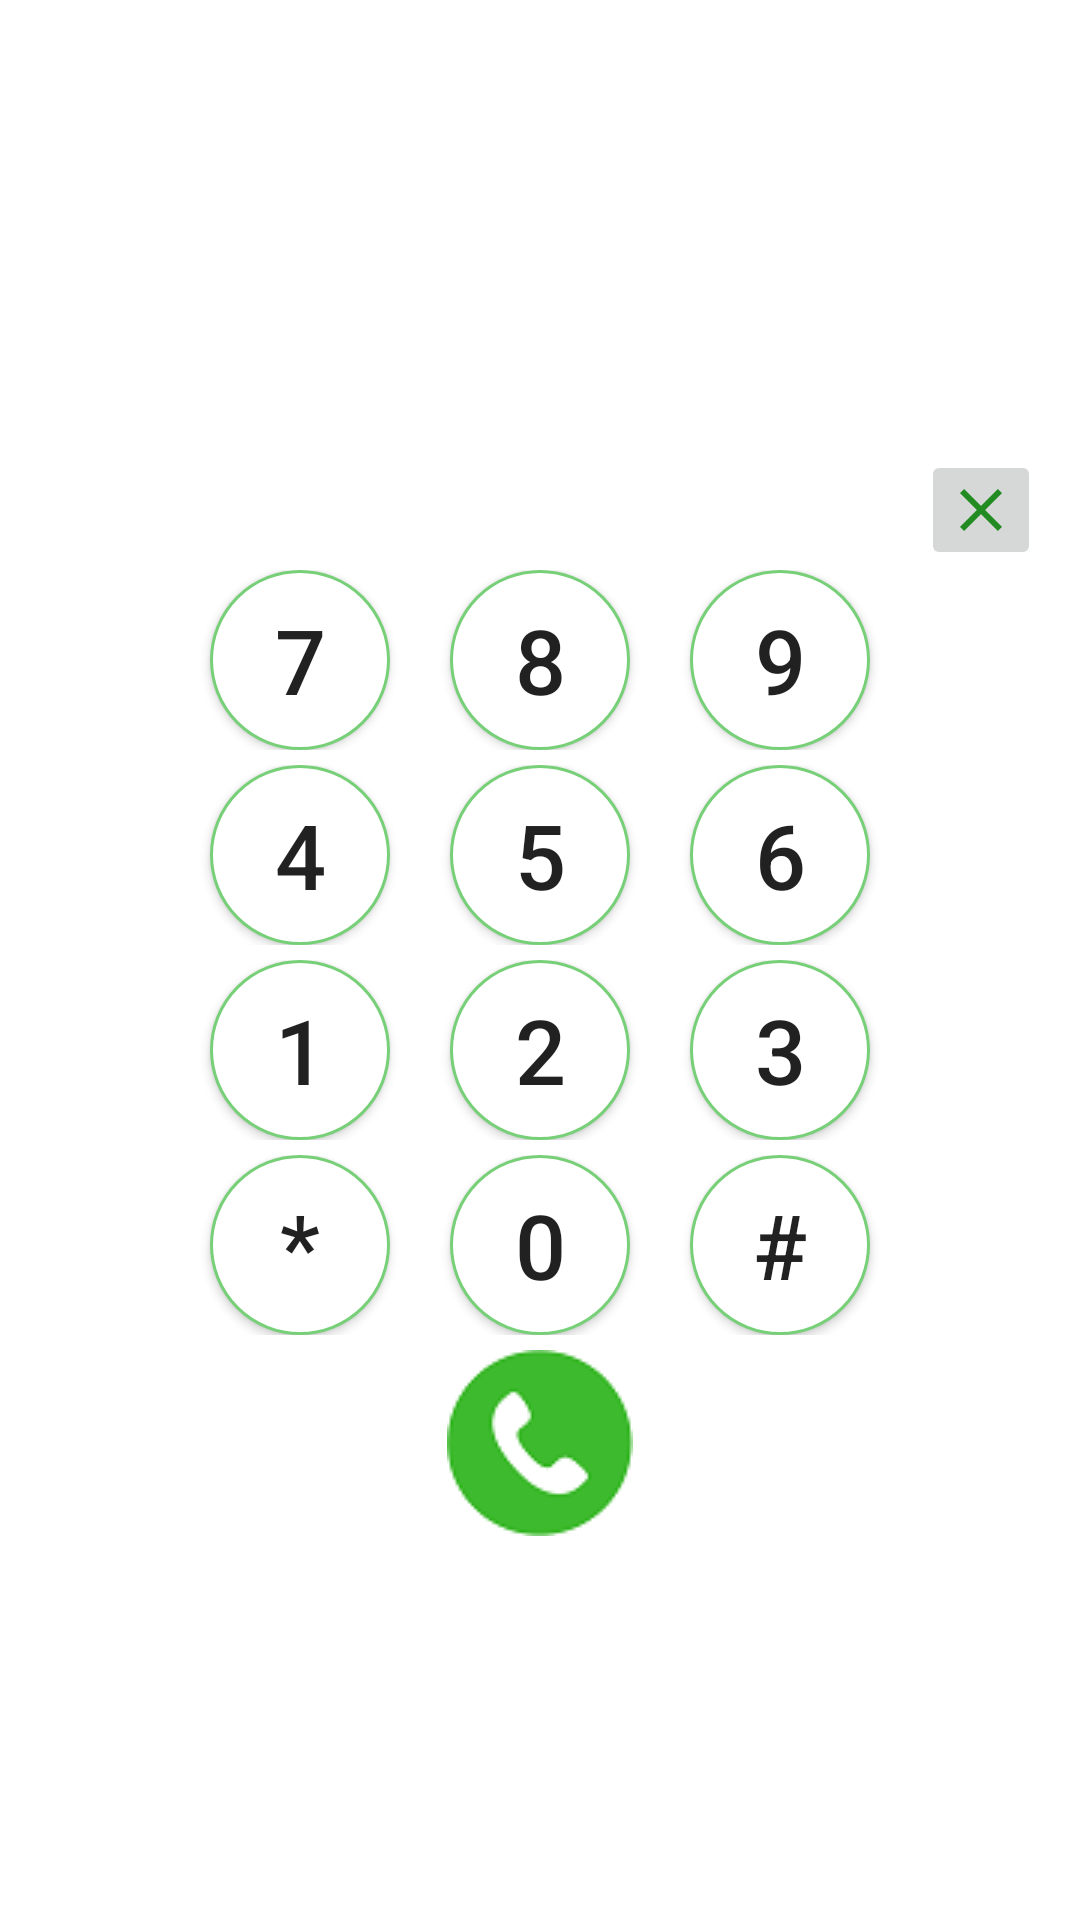

Layout XML and referenced resources for this Android screen:
<!-- AndroidManifest.xml: application theme AppTheme -->
<!-- res/layout/dienthoai_fragment.xml -->
<?xml version="1.0" encoding="utf-8"?>
<LinearLayout
    xmlns:android="http://schemas.android.com/apk/res/android" android:layout_width="match_parent"
    android:layout_height="match_parent"
    android:orientation="vertical"
    android:background="#fff"
    >

    <android.support.v7.widget.RecyclerView
        android:id="@+id/rvcuocgoiganday"
        android:layout_width="match_parent"
        android:layout_height="150dp"
       >

    </android.support.v7.widget.RecyclerView>
    <LinearLayout
        android:layout_width="match_parent"
        android:layout_height="35dp"
        android:orientation="horizontal">

        <TextView
            android:id="@+id/tvPhone"
            android:layout_width="302dp"
            android:layout_height="35dp"
            android:gravity="right|center_vertical"
            android:textSize="30dp" />

        <ImageButton
            android:id="@+id/btnDel"
            android:layout_width="40dp"
            android:layout_height="40dp"
            android:layout_marginLeft="5dp"
            android:layout_marginTop="0dp"
            android:src="@drawable/ic_clear1" />

    </LinearLayout>

    <LinearLayout
        android:layout_width="match_parent"
        android:layout_height="60dp"
        android:layout_marginTop="5dp"
        android:gravity="center"
        android:orientation="horizontal">

        <Button
            android:id="@+id/btn7"
            android:background="@drawable/duongvien_botron"
            style="@style/ButtonPhone"
            android:text="7" />

        <Button
            android:id="@+id/btn8"
            android:background="@drawable/duongvien_botron"
            style="@style/ButtonPhone"
            android:text="8" />

        <Button
            android:id="@+id/btn9"
            android:background="@drawable/duongvien_botron"
            style="@style/ButtonPhone"
            android:text="9" />

    </LinearLayout>

    <LinearLayout
        android:layout_width="match_parent"
        android:layout_height="60dp"
        android:layout_marginTop="5dp"
        android:gravity="center"
        android:orientation="horizontal">

        <Button
            android:id="@+id/btn4"
            android:background="@drawable/duongvien_botron"
            style="@style/ButtonPhone"
            android:text="4" />

        <Button
            android:id="@+id/btn5"
            android:background="@drawable/duongvien_botron"
            style="@style/ButtonPhone"
            android:text="5" />

        <Button
            android:id="@+id/btn6"
            android:background="@drawable/duongvien_botron"
            style="@style/ButtonPhone"
            android:text="6" />

    </LinearLayout>

    <LinearLayout
        android:layout_width="match_parent"
        android:layout_height="60dp"
        android:layout_marginTop="5dp"
        android:gravity="center"
        android:orientation="horizontal">

        <Button
            android:id="@+id/btn1"
            android:background="@drawable/duongvien_botron"
            style="@style/ButtonPhone"
            android:text="1" />

        <Button
            android:id="@+id/btn2"
            android:background="@drawable/duongvien_botron"
            style="@style/ButtonPhone"
            android:text="2" />

        <Button
            android:id="@+id/btn3"
            android:background="@drawable/duongvien_botron"
            style="@style/ButtonPhone"
            android:text="3" />

    </LinearLayout>


    <LinearLayout
        android:layout_width="match_parent"
        android:layout_height="60dp"
        android:layout_marginTop="5dp"
        android:gravity="center"
        android:orientation="horizontal">

        <Button
            android:id="@+id/btnStar"
            android:background="@drawable/duongvien_botron"
            style="@style/ButtonPhone"
            android:text="*" />

        <Button
            android:id="@+id/btn0"
            android:background="@drawable/duongvien_botron"
            style="@style/ButtonPhone"
            android:text="0" />

        <Button
            android:id="@+id/btnTag"
            android:background="@drawable/duongvien_botron"
            style="@style/ButtonPhone"
            android:text="#" />

    </LinearLayout>

    <ImageButton
            android:id="@+id/btnCall"
            android:background="@drawable/duongvien_botron"
            android:layout_gravity="center"
            android:layout_width="62dp"
            android:layout_height="62dp"
            android:layout_margin="5dp"
            android:src="@drawable/callme"
            />


</LinearLayout>
<!-- resources referenced by this layout -->
<resources>
  <!-- drawable callme: png bitmap (drawable, 2768 bytes) -->
  <!-- drawable duongvien_botron (drawable) -->
  <?xml version="1.0" encoding="utf-8"?>
  <shape xmlns:android="http://schemas.android.com/apk/res/android"
      android:shape="rectangle">
      <solid
          android:color="#fff"/>
  
      <stroke
          android:width="1dp"
          android:color="#77CF78"/>
  
      <corners
          android:radius="100dp"/>
  
  </shape>
  <!-- drawable ic_clear1 (drawable) -->
  <vector android:height="24dp" android:tint="#228B22"
      android:viewportHeight="24.0" android:viewportWidth="24.0"
      android:width="24dp" xmlns:android="http://schemas.android.com/apk/res/android">
      <path android:fillColor="#FF000000" android:pathData="M19,6.41L17.59,5 12,10.59 6.41,5 5,6.41 10.59,12 5,17.59 6.41,19 12,13.41 17.59,19 19,17.59 13.41,12z"/>
  </vector>
  <style name="ButtonPhone">
          <item name="android:layout_width">60dp</item>
          <item name="android:layout_height">60dp</item>
          <item name="android:layout_margin">10dp</item>
          <item name="android:textSize">30sp</item>
          <item name="android:background">#fff</item>
      </style>
  <style name="AppTheme" parent="Theme.AppCompat.Light.NoActionBar">
          
          <item name="colorPrimary">@color/colorPrimary</item>
          <item name="colorPrimaryDark">@color/colorPrimaryDark</item>
          <item name="colorAccent">@color/colorAccent</item>
      </style>
  <!-- not gathered from this repository: default colours our renderer supplied (Android Studio template values) -->
  <color name="colorPrimary">#FF6200EE</color>
  <color name="colorPrimaryDark">#FF3700B3</color>
  <color name="colorAccent">#FF03DAC5</color>
</resources>
